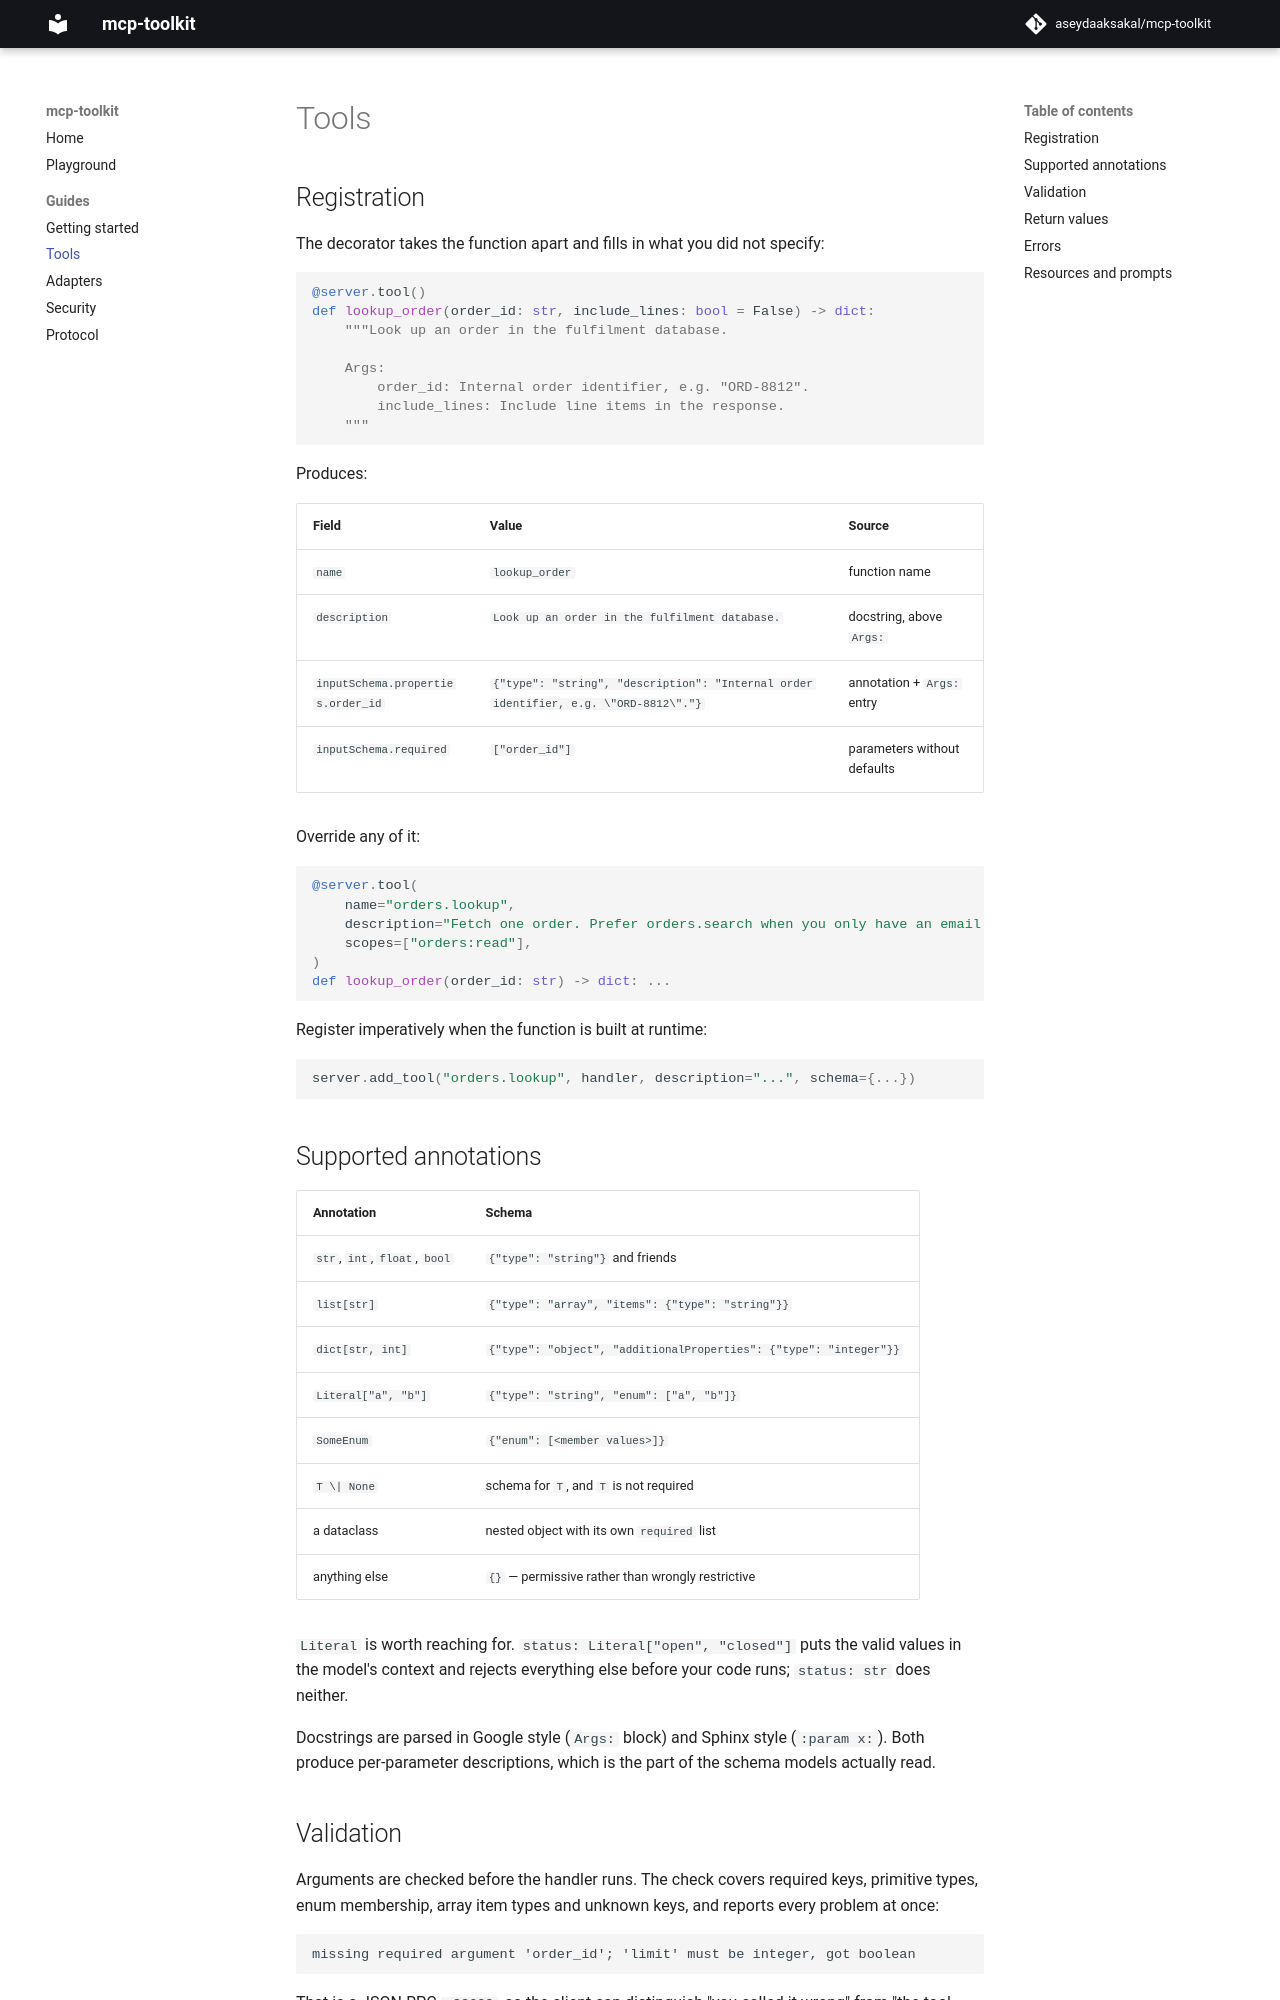

repository: aseydaaksakal/mcp-toolkit · page: tools/index.html · generator: mkdocs

# Tools

## Registration

The decorator takes the function apart and fills in what you did not specify:

```python
@server.tool()
def lookup_order(order_id: str, include_lines: bool = False) -> dict:
    """Look up an order in the fulfilment database.

    Args:
        order_id: Internal order identifier, e.g. "ORD-8812".
        include_lines: Include line items in the response.
    """
```

Produces:

| Field | Value | Source |
|---|---|---|
| `name` | `lookup_order` | function name |
| `description` | `Look up an order in the fulfilment database.` | docstring, above `Args:` |
| `inputSchema.properties.order_id` | `{"type": "string", "description": "Internal order identifier, e.g. \"ORD-8812\"."}` | annotation + `Args:` entry |
| `inputSchema.required` | `["order_id"]` | parameters without defaults |

Override any of it:

```python
@server.tool(
    name="orders.lookup",
    description="Fetch one order. Prefer orders.search when you only have an email.",
    scopes=["orders:read"],
)
def lookup_order(order_id: str) -> dict: ...
```

Register imperatively when the function is built at runtime:

```python
server.add_tool("orders.lookup", handler, description="...", schema={...})
```

## Supported annotations

| Annotation | Schema |
|---|---|
| `str`, `int`, `float`, `bool` | `{"type": "string"}` and friends |
| `list[str]` | `{"type": "array", "items": {"type": "string"}}` |
| `dict[str, int]` | `{"type": "object", "additionalProperties": {"type": "integer"}}` |
| `Literal["a", "b"]` | `{"type": "string", "enum": ["a", "b"]}` |
| `SomeEnum` | `{"enum": [<member values>]}` |
| `T \| None` | schema for `T`, and `T` is not required |
| a dataclass | nested object with its own `required` list |
| anything else | `{}` — permissive rather than wrongly restrictive |

`Literal` is worth reaching for. `status: Literal["open", "closed"]` puts the
valid values in the model's context and rejects everything else before your
code runs; `status: str` does neither.

Docstrings are parsed in Google style (`Args:` block) and Sphinx style
(`:param x:`). Both produce per-parameter descriptions, which is the part of
the schema models actually read.
